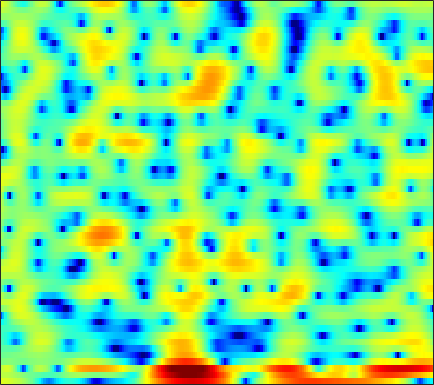

Source data for this figure (header and first rows):
3.9831, 3.8499, 3.6708, 3.4969, 3.3522, 3.1545, 2.9174, 2.7256, 2.4205, 2.0528, 1.6098, 1.2146, 0.60685, -0.13383, -0.77125, -1.773, -2.9551, -3.9556, -5.4891, -7.2276, -9.0071, -10.13, -10.735, -10.072
2.289, 2.314, 2.29, 2.189, 2.054, 1.803, 1.492, 1.229, 0.8589, 0.499, 0.1639, -0.0563, -0.3122, -0.5357, -0.6988, -0.9221, -1.152, -1.345, -1.615, -1.888, -2.122, -2.256, -2.367, -2.368
2.252, 2.887, 3.3, 3.272, 2.959, 2.131, 0.7756, -0.6936, -3.486, -7.863, -13.24, -11.1, -5.865, -2.531, -0.8751, 0.665, 1.65, 2.078, 2.308, 2.178, 1.704, 1.085, -0.1302, -1.946
-0.2943, -0.1036, 0.08377, 0.1714, 0.1686, 0.07856, -0.08504, -0.2311, -0.4273, -0.5659, -0.6036, -0.5498, -0.385, -0.1518, 0.03322, 0.2709, 0.4634, 0.5587, 0.603, 0.5717, 0.4638, 0.3456, 0.1399, -0.06611
-0.9718, -0.8656, -0.7271, -0.5999, -0.5126, -0.4045, -0.3003, -0.2191, -0.1037, 0.03001, 0.1821, 0.3082, 0.4851, 0.6532, 0.7655, 0.8871, 0.9681, 0.9927, 0.9778, 0.9045, 0.7758, 0.6382, 0.41, 0.1364
-1.581, -1.571, -1.625, -1.717, -1.784, -1.817, -1.74, -1.585, -1.25, -0.7783, -0.2313, 0.1964, 0.753, 1.262, 1.596, 1.962, 2.223, 2.341, 2.4, 2.324, 2.112, 1.855, 1.391, 0.7663
-2.329, -2.69, -3.507, -4.782, -6.098, -8.378, -10.85, -11.45, -9.259, -6.144, -3.515, -1.929, -0.2388, 1.07, 1.848, 2.651, 3.22, 3.505, 3.71, 3.725, 3.558, 3.307, 2.805, 2.104
-2.689, -2.958, -3.511, -4.302, -5.035, -6.084, -6.86, -6.913, -6.049, -4.519, -2.86, -1.697, -0.3486, 0.7585, 1.435, 2.137, 2.631, 2.875, 3.052, 3.06, 2.921, 2.726, 2.355, 1.858
-2.757, -2.712, -2.613, -2.472, -2.34, -2.114, -1.812, -1.527, -1.067, -0.5302, 0.03765, 0.4562, 0.9781, 1.424, 1.691, 1.948, 2.087, 2.113, 2.049, 1.877, 1.613, 1.356, 0.9439, 0.4723
-5.262, -4.625, -3.534, -2.395, -1.588, -0.63, 0.1892, 0.7096, 1.284, 1.74, 2.09, 2.285, 2.448, 2.495, 2.455, 2.301, 2.05, 1.797, 1.392, 0.8986, 0.3279, -0.1327, -0.787, -1.459
-12.34, -7.903, -4.157, -1.674, -0.2947, 1.108, 2.137, 2.716, 3.263, 3.589, 3.72, 3.692, 3.49, 3.119, 2.732, 2.102, 1.354, 0.7181, -0.1956, -1.167, -2.161, -2.915, -3.945, -4.976
-0.1421, 0.2351, 0.9502, 1.773, 2.364, 3.046, 3.567, 3.847, 4.069, 4.085, 3.87, 3.55, 2.893, 1.972, 1.111, -0.275, -1.925, -3.291, -5.145, -6.858, -8.369, -9.368, -10.61, -11.9
2.787, 2.768, 2.817, 2.964, 3.129, 3.396, 3.675, 3.84, 3.954, 3.882, 3.556, 3.122, 2.24, 0.9457, -0.3706, -2.694, -5.847, -9.059, -15.29, -24.69, -20.26, -17.68, -17.04, -18.95
2.178, 1.509, 0.6199, 0.04535, 0.05398, 0.6953, 1.734, 2.509, 3.337, 3.855, 4.029, 3.924, 3.449, 2.576, 1.673, 0.1573, -1.7, -3.274, -5.299, -6.791, -7.538, -7.802, -7.961, -8.089
-0.5657, -2.472, -6.551, -14.97, -16.63, -7.079, -2.603, -0.5057, 1.361, 2.529, 3.192, 3.413, 3.415, 3.139, 2.788, 2.168, 1.426, 0.8552, 0.1083, -0.5605, -1.113, -1.429, -1.735, -1.932
0.4749, -0.05549, -0.7186, -1.13, -1.149, -0.7222, 0.01872, 0.5947, 1.273, 1.772, 2.046, 2.11, 2.033, 1.812, 1.558, 1.142, 0.705, 0.3858, -0.03806, -0.4148, -0.7268, -0.9286, -1.188, -1.416
2.205, 2.182, 2.137, 2.111, 2.128, 2.163, 2.2, 2.217, 2.179, 2.029, 1.74, 1.437, 0.9169, 0.2706, -0.2537, -0.9374, -1.546, -1.912, -2.208, -2.326, -2.33, -2.301, -2.279, -2.346
3.075, 3.223, 3.37, 3.493, 3.559, 3.571, 3.472, 3.324, 2.991, 2.468, 1.733, 1.025, -0.1805, -1.706, -3.059, -5.106, -7.13, -8.099, -7.962, -6.717, -5.33, -4.461, -3.595, -3.093
1.938, 2.281, 2.786, 3.25, 3.521, 3.77, 3.842, 3.754, 3.434, 2.868, 2.022, 1.166, -0.3013, -2.22, -4.082, -7.334, -11.69, -14.92, -13.01, -8.993, -6.211, -4.742, -3.381, -2.551
-3.528, -2.072, -0.2304, 1.229, 2.037, 2.801, 3.244, 3.358, 3.26, 2.879, 2.221, 1.56, 0.4998, -0.7488, -1.74, -2.986, -3.983, -4.45, -4.503, -4.064, -3.309, -2.672, -1.863, -1.23
-6.841, -4.168, -1.556, 0.2284, 1.211, 2.139, 2.685, 2.898, 2.921, 2.644, 2.089, 1.488, 0.4447, -0.827, -1.872, -3.312, -4.493, -4.965, -4.958, -4.29, -3.273, -2.478, -1.52, -0.6883
0.1284, 0.2514, 0.6062, 1.055, 1.438, 1.947, 2.362, 2.598, 2.731, 2.606, 2.174, 1.601, 0.4317, -1.284, -3.107, -6.607, -12.58, -22.08, -14.37, -8.071, -4.771, -3.174, -1.707, -0.7275
1.56, 0.6489, -0.4791, -1.128, -1.126, -0.4549, 0.6482, 1.444, 2.286, 2.798, 2.923, 2.763, 2.227, 1.3, 0.3891, -1.024, -2.388, -2.961, -2.951, -2.208, -1.341, -0.8137, -0.3911, -0.3877
0.1906, -2.032, -6.603, -17.33, -18.9, -7.287, -2.788, -0.7182, 1.145, 2.328, 3.018, 3.291, 3.385, 3.245, 3.042, 2.678, 2.304, 2.044, 1.748, 1.503, 1.222, 0.9183, 0.3008, -0.6723
0.7485, -0.2661, -1.579, -2.45, -2.601, -2.078, -1.069, -0.2769, 0.6761, 1.422, 1.956, 2.23, 2.419, 2.469, 2.422, 2.284, 2.086, 1.886, 1.605, 1.248, 0.8028, 0.3854, -0.3277, -1.234
1.691, 1.241, 0.7104, 0.3276, 0.174, 0.1418, 0.2752, 0.4476, 0.7097, 0.9425, 1.12, 1.185, 1.201, 1.129, 1.026, 0.8558, 0.6627, 0.5218, 0.342, 0.1555, -0.05078, -0.2343, -0.5512, -0.9482
2.212, 1.711, 1.095, 0.6083, 0.3872, 0.2747, 0.3144, 0.4179, 0.5676, 0.6719, 0.6562, 0.5515, 0.2939, -0.1029, -0.4475, -0.9251, -1.314, -1.471, -1.506, -1.304, -0.9795, -0.716, -0.3997, -0.1982
2.252, 1.079, -0.5502, -1.846, -2.278, -1.968, -1.081, -0.3928, 0.3337, 0.7429, 0.785, 0.581, -0.06007, -1.113, -2.2, -4.007, -5.911, -6.812, -6.307, -4.504, -2.594, -1.376, -0.07835, 0.886
2.172, 0.01815, -4.269, -12.92, -21.17, -7.787, -3.115, -1.175, 0.3733, 1.122, 1.274, 1.03, 0.2456, -1.1, -2.583, -5.336, -9.55, -12.76, -10.75, -6.191, -3.063, -1.357, 0.2831, 1.476
3.325, 2.325, 0.9355, -0.1754, -0.5828, -0.4434, 0.1406, 0.5882, 1.032, 1.171, 1, 0.6594, -0.001468, -0.8898, -1.615, -2.575, -3.292, -3.553, -3.375, -2.726, -1.852, -1.216, -0.4756, 0.03916
4.195, 3.896, 3.483, 3.12, 2.879, 2.635, 2.405, 2.216, 1.869, 1.371, 0.6724, 0.04055, -0.9455, -1.978, -2.689, -3.425, -3.711, -3.678, -3.303, -2.798, -2.276, -1.98, -1.771, -1.887
4.181, 4.228, 4.236, 4.174, 4.094, 3.896, 3.585, 3.258, 2.639, 1.772, 0.5897, -0.553, -2.512, -5.04, -7.311, -9.915, -9.735, -7.991, -5.686, -3.947, -2.811, -2.292, -2.074, -2.343
2.363, 2.681, 3.05, 3.319, 3.482, 3.563, 3.505, 3.321, 2.871, 2.128, 1.047, -0.05795, -1.984, -4.6, -7.021, -10.17, -9.755, -7.617, -5.004, -3.134, -1.929, -1.369, -1.03, -1.069
-2.007, -1.491, -0.7351, 0.0901, 0.6722, 1.369, 1.873, 2.093, 2.169, 1.979, 1.524, 1.04, 0.2467, -0.6097, -1.2, -1.738, -1.913, -1.766, -1.395, -0.9079, -0.49, -0.2624, -0.07922, -0.07581
-9.236, -8.934, -7.181, -4.729, -3.022, -1.139, 0.2323, 0.9801, 1.614, 1.908, 1.911, 1.774, 1.453, 1.064, 0.7683, 0.4562, 0.2406, 0.1531, 0.1344, 0.1631, 0.1987, 0.1999, 0.1467, 0.02834
-16.04, -18.68, -11.86, -6.384, -3.63, -0.9868, 0.7977, 1.728, 2.506, 2.849, 2.842, 2.632, 2.154, 1.532, 1.056, 0.4921, 0.1611, 0.05339, 0.09978, 0.1876, 0.2237, 0.1507, -0.1475, -0.6383
-4.057, -3.384, -2.039, -0.4036, 0.79, 2.201, 3.275, 3.815, 4.193, 4.145, 3.667, 3.009, 1.713, -0.07221, -1.688, -3.807, -4.715, -4.139, -2.699, -1.395, -0.6187, -0.4222, -0.7057, -1.726
-1.147, -0.3055, 0.7706, 1.751, 2.44, 3.168, 3.69, 3.893, 3.886, 3.516, 2.714, 1.798, 0.04267, -2.522, -5.227, -10.48, -13.65, -10.06, -6.052, -3.631, -2.281, -1.757, -1.575, -1.948
-1.265, -0.3641, 0.6682, 1.532, 2.057, 2.595, 2.913, 3.008, 2.905, 2.542, 1.911, 1.254, 0.1724, -1.094, -2.055, -3.152, -3.781, -3.843, -3.556, -3.06, -2.588, -2.309, -2.066, -1.932
-1.186, -0.2936, 0.7027, 1.513, 1.978, 2.453, 2.722, 2.808, 2.745, 2.484, 2.045, 1.593, 0.8732, 0.05796, -0.5723, -1.346, -2.019, -2.405, -2.739, -2.884, -2.862, -2.757, -2.585, -2.371
-0.196, 0.5037, 1.306, 1.968, 2.378, 2.801, 3.081, 3.184, 3.183, 2.997, 2.619, 2.213, 1.498, 0.6066, -0.1828, -1.336, -2.546, -3.424, -4.327, -4.803, -4.731, -4.434, -3.91, -3.424
0.7139, 1.087, 1.587, 2.084, 2.463, 2.919, 3.314, 3.524, 3.672, 3.635, 3.366, 3.006, 2.267, 1.185, 0.108, -1.796, -4.385, -6.942, -11.38, -13.63, -10.34, -7.904, -5.652, -4.345
-0.4577, -0.5071, -0.3234, 0.178, 0.7062, 1.537, 2.35, 2.897, 3.454, 3.787, 3.863, 3.72, 3.261, 2.44, 1.567, -0.01299, -2.127, -4.071, -6.736, -7.983, -6.8, -5.419, -3.979, -3.095
-5.949, -7.293, -8.059, -6.745, -4.965, -2.578, -0.585, 0.6343, 1.905, 2.799, 3.37, 3.593, 3.639, 3.428, 3.111, 2.499, 1.74, 1.137, 0.3992, -0.1135, -0.4081, -0.5535, -0.7357, -1.052
-11.45, -14.72, -19.04, -14.08, -9.998, -6.053, -3.273, -1.689, -0.05529, 1.157, 2.032, 2.528, 2.985, 3.253, 3.341, 3.343, 3.219, 3.065, 2.78, 2.427, 1.991, 1.581, 0.9058, -0.02216
-11.67, -11.28, -10.18, -8.543, -7.136, -5.254, -3.578, -2.51, -1.336, -0.3902, 0.3919, 0.9146, 1.567, 2.16, 2.564, 3.017, 3.345, 3.49, 3.548, 3.407, 3.075, 2.701, 1.984, 1.002
-16.57, -12.29, -8.896, -6.629, -5.366, -4.135, -3.273, -2.901, -2.673, -2.659, -2.576, -2.306, -1.483, -0.2883, 0.6773, 1.845, 2.775, 3.286, 3.725, 3.894, 3.799, 3.57, 3.047, 2.31
-6.74, -5.891, -4.622, -3.519, -2.927, -2.455, -2.483, -2.893, -4.149, -6.582, -10.96, -14.4, -9.717, -4.562, -1.989, 0.4325, 2.05, 2.883, 3.593, 3.959, 4.021, 3.885, 3.522, 2.959
-2.357, -1.991, -1.429, -0.9388, -0.6663, -0.5192, -0.7252, -1.118, -2.102, -3.545, -5.082, -5.551, -4.485, -2.363, -0.851, 0.754, 1.912, 2.497, 2.94, 3.089, 2.993, 2.772, 2.365, 1.837
-2.149, -1.483, -0.658, 0.03022, 0.4803, 0.8876, 1.095, 1.126, 1.036, 0.8665, 0.724, 0.7081, 0.865, 1.159, 1.414, 1.665, 1.771, 1.747, 1.518, 1.062, 0.4428, -0.08324, -0.8452, -1.598
-3.627, -2.411, -1.047, 0.1193, 0.8441, 1.655, 2.287, 2.619, 2.934, 3.09, 3.118, 3.059, 2.885, 2.589, 2.279, 1.758, 1.048, 0.3957, -0.5916, -1.747, -3.106, -4.262, -6.112, -8.177
-4.853, -3.688, -2.103, -0.5387, 0.5193, 1.776, 2.784, 3.373, 3.916, 4.199, 4.232, 4.091, 3.667, 2.974, 2.252, 1.038, -0.4599, -1.768, -3.629, -5.407, -7.011, -8.254, -10.38, -13.72
-9.396, -8.235, -5.28, -2.38, -0.5418, 1.393, 2.828, 3.633, 4.351, 4.719, 4.746, 4.547, 3.975, 3.024, 2.022, 0.2082, -2.263, -4.693, -9.072, -14.47, -14.92, -12.51, -10.17, -8.83
-12.92, -10.99, -6.309, -2.809, -0.8645, 1.094, 2.497, 3.252, 3.941, 4.288, 4.317, 4.133, 3.613, 2.744, 1.863, 0.3005, -1.766, -3.686, -6.658, -9.272, -9.68, -8.567, -6.797, -5.34
-2.399, -2.206, -1.501, -0.536, 0.2268, 1.136, 1.87, 2.287, 2.679, 2.872, 2.878, 2.757, 2.431, 1.912, 1.4, 0.5687, -0.3939, -1.143, -2.107, -2.869, -3.28, -3.36, -3.241, -2.968
0.7398, 0.7151, 0.7748, 0.9107, 1.035, 1.188, 1.311, 1.377, 1.409, 1.402, 1.358, 1.304, 1.195, 1.049, 0.8864, 0.6318, 0.3145, 0.04549, -0.3326, -0.7221, -1.094, -1.367, -1.704, -2.016
2.526, 2.357, 2.085, 1.766, 1.482, 1.082, 0.6633, 0.3593, -0.009765, -0.2784, -0.4015, -0.3755, -0.1904, 0.1155, 0.3815, 0.7042, 0.9357, 1.014, 0.9987, 0.8174, 0.4459, 0.04511, -0.6655, -1.587
3.831, 3.518, 2.926, 2.134, 1.426, 0.3578, -0.8096, -1.723, -2.868, -3.843, -4.348, -4.209, -3.272, -1.852, -0.7136, 0.6226, 1.662, 2.224, 2.659, 2.746, 2.466, 2.005, 0.9884, -0.5858
